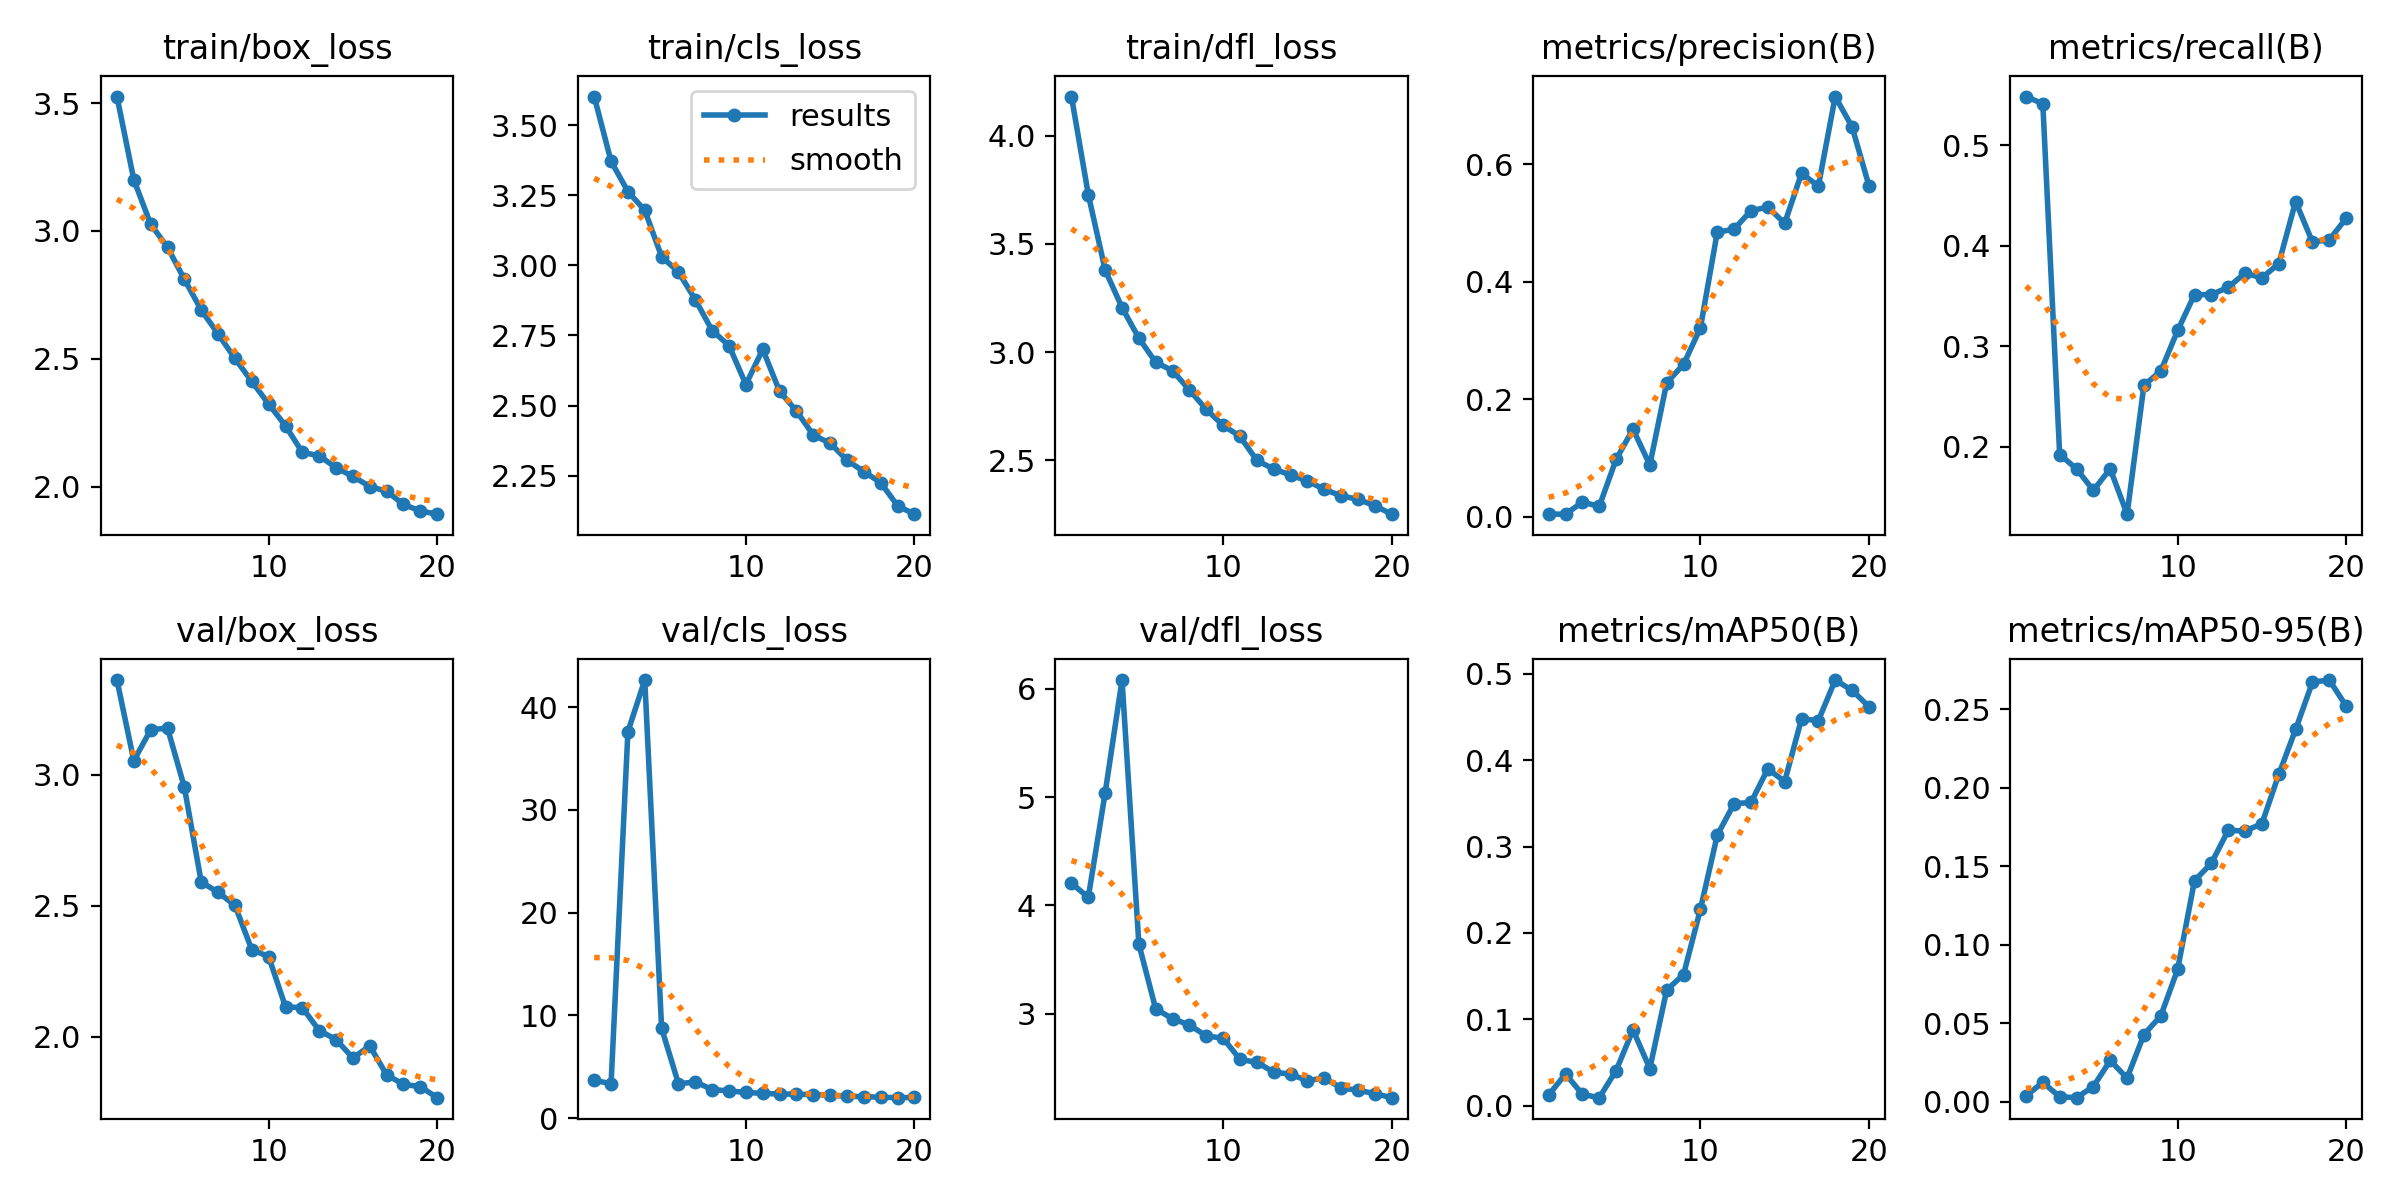

The table this chart was drawn from, first rows:
epoch, train/box_loss, train/cls_loss, train/dfl_loss, metrics/precision(B), metrics/recall(B), metrics/mAP50(B), metrics/mAP50-95(B), val/box_loss, val/cls_loss, val/dfl_loss, lr/pg0, lr/pg1, lr/pg2
1, 3.526, 3.602, 4.182, 0.00413, 0.5487, 0.0123, 0.00381, 3.362, 3.685, 4.204, 0.0006533, 0.0006533, 0.0006533
2, 3.2, 3.371, 3.729, 0.00406, 0.5416, 0.03673, 0.01244, 3.054, 3.334, 4.076, 0.001255, 0.001255, 0.001255
3, 3.027, 3.263, 3.379, 0.0246, 0.1924, 0.01292, 0.00329, 3.172, 37.63, 5.04, 0.00179, 0.00179, 0.00179
4, 2.936, 3.196, 3.206, 0.01732, 0.1782, 0.00914, 0.00269, 3.178, 42.65, 6.081, 0.001703, 0.001703, 0.001703
5, 2.811, 3.031, 3.064, 0.09747, 0.1568, 0.0406, 0.00979, 2.952, 8.737, 3.642, 0.001703, 0.001703, 0.001703
6, 2.691, 2.976, 2.953, 0.1488, 0.1782, 0.08767, 0.02636, 2.591, 3.34, 3.045, 0.001604, 0.001604, 0.001604
7, 2.598, 2.877, 2.913, 0.08801, 0.133, 0.04287, 0.01515, 2.552, 3.514, 2.955, 0.001505, 0.001505, 0.001505
8, 2.502, 2.767, 2.825, 0.2277, 0.2613, 0.1339, 0.0429, 2.502, 2.78, 2.897, 0.001406, 0.001406, 0.001406
9, 2.412, 2.714, 2.734, 0.2593, 0.2755, 0.1517, 0.05474, 2.333, 2.64, 2.796, 0.001307, 0.001307, 0.001307
10, 2.324, 2.575, 2.661, 0.3211, 0.3159, 0.2273, 0.08437, 2.306, 2.501, 2.774, 0.001208, 0.001208, 0.001208
11, 2.238, 2.701, 2.61, 0.4842, 0.3515, 0.3132, 0.1409, 2.115, 2.399, 2.579, 0.001109, 0.001109, 0.001109
12, 2.134, 2.55, 2.498, 0.4895, 0.3515, 0.3498, 0.1519, 2.111, 2.341, 2.552, 0.00101, 0.00101, 0.00101
13, 2.121, 2.48, 2.459, 0.5208, 0.3589, 0.3511, 0.1729, 2.024, 2.33, 2.463, 0.000911, 0.000911, 0.000911
14, 2.074, 2.395, 2.431, 0.5271, 0.3729, 0.39, 0.1724, 1.99, 2.278, 2.442, 0.000812, 0.000812, 0.000812
15, 2.041, 2.366, 2.403, 0.4994, 0.3682, 0.3754, 0.1772, 1.919, 2.237, 2.382, 0.000713, 0.000713, 0.000713
16, 2.001, 2.305, 2.365, 0.5846, 0.3824, 0.4479, 0.2084, 1.966, 2.116, 2.408, 0.000614, 0.000614, 0.000614
17, 1.982, 2.264, 2.334, 0.5629, 0.4442, 0.446, 0.2371, 1.855, 2.085, 2.315, 0.000515, 0.000515, 0.000515
18, 1.931, 2.225, 2.319, 0.7153, 0.4038, 0.493, 0.2673, 1.819, 2.03, 2.294, 0.000416, 0.000416, 0.000416
19, 1.905, 2.142, 2.289, 0.6636, 0.4062, 0.4811, 0.2686, 1.81, 1.985, 2.263, 0.000317, 0.000317, 0.000317
20, 1.893, 2.113, 2.25, 0.5637, 0.4275, 0.4622, 0.252, 1.768, 2.004, 2.226, 0.000218, 0.000218, 0.000218
